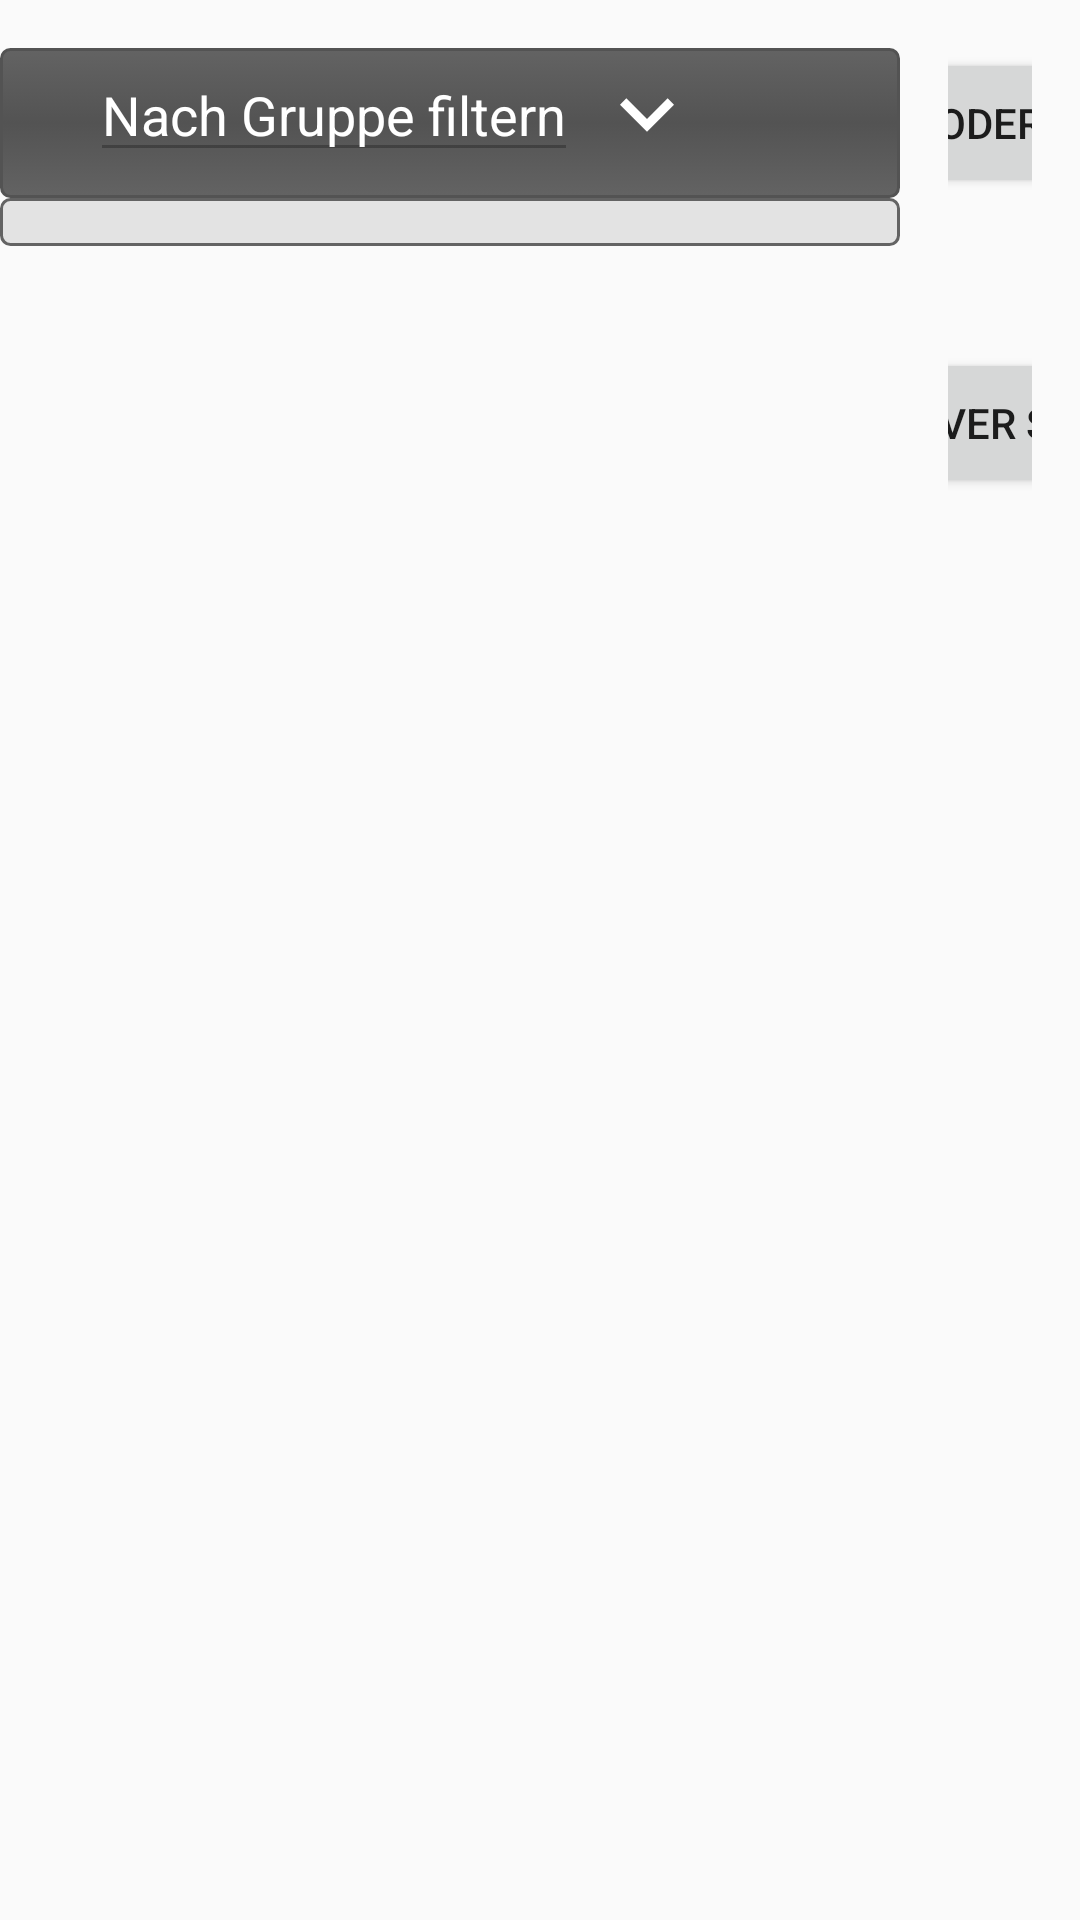

Layout XML and referenced resources for this Android screen:
<!-- AndroidManifest.xml: application theme AppTheme -->
<!-- res/layout/activity_edit_rule.xml -->
<?xml version="1.0" encoding="utf-8"?>
<LinearLayout xmlns:android="http://schemas.android.com/apk/res/android"
    xmlns:app="http://schemas.android.com/apk/res-auto"
    xmlns:tools="http://schemas.android.com/tools"
    tools:context=".EditRule"
    android:layout_width="match_parent"
    android:layout_height="match_parent"
    android:orientation="horizontal"
    android:paddingTop="@dimen/site_padding"
    android:paddingBottom="@dimen/site_padding"
    android:paddingEnd="@dimen/site_padding">
    
    <LinearLayout
        android:layout_width="300dp"
        android:layout_height="match_parent"
        android:orientation="vertical"
        android:layout_marginEnd="@dimen/site_padding">
        
        <LinearLayout
            android:layout_width="match_parent"
            android:layout_height="50dp"
            android:orientation="horizontal"
            android:background="@drawable/shape_filterbar_gradient_bg">
            <Space
                android:layout_width="@dimen/big_padding"
                android:layout_height="wrap_content" />
            <android.support.v7.widget.AppCompatAutoCompleteTextView
                android:id="@+id/autocomplete_group_filter"
                android:layout_width="wrap_content"
                android:layout_height="wrap_content"
                android:hint="@string/dropdown_filter_by_group"
                android:textColorHint="@color/colorWhite"
                android:textColor="@color/colorWhite"
                android:theme="@style/AutocompleteGroup"
                android:enabled="false"
                android:scrollbars="vertical"
                android:dropDownHeight="@dimen/dropdown_height"
                />
                

            
            <ImageView
                android:id="@+id/bt_dropdown_group_filter"
                android:src="@drawable/ic_arrow_drop_down_white"
                android:contentDescription="@string/dropdown_autocomplete_hint_show_options"
                android:padding="@dimen/bt_ic_padding"
                android:layout_width="wrap_content"
                android:layout_height="wrap_content"/>
        </LinearLayout>
        <GridView xmlns:android="http://schemas.android.com/apk/res/android"
                android:id="@+id/all_bricks_view"
                android:layout_width="match_parent"
                android:layout_height="wrap_content"
                android:paddingTop="@dimen/site_padding"
                android:background="@drawable/shape_service_bricks_rectangle"
                android:numColumns="3"
                android:columnWidth="50dp"
                android:verticalSpacing="@dimen/bt_ic_padding"
                android:horizontalSpacing="@dimen/bt_ic_padding"
                android:stretchMode="columnWidth"
                android:gravity="center"/>
    </LinearLayout>
    
   <ScrollView
       android:layout_width="match_parent"
       android:layout_height="wrap_content"
>
       <LinearLayout
           android:layout_width="match_parent"
           android:layout_height="wrap_content"
           android:orientation="vertical">
           <LinearLayout
               android:id="@+id/precondition_view"
               android:layout_width="match_parent"
               android:layout_height="wrap_content"
               android:orientation="vertical" />
           <LinearLayout
               android:id="@+id/bt_layout_or"
               android:layout_width="match_parent"
               android:layout_height="wrap_content"
               android:orientation="horizontal"
               android:gravity="center">
               <Button
                   android:id="@+id/bt_or"
                   android:layout_width="@dimen/bt_width"
                   android:layout_height="@dimen/bt_height"
                   android:paddingStart="@dimen/big_padding"
                   android:paddingEnd="@dimen/big_padding"
                   android:text="@string/button_or"
                   android:drawableStart="@drawable/ic_or_arrows_black"
                   android:gravity="center"/>
           </LinearLayout>
           <LinearLayout
               android:id="@+id/action_view"
               android:layout_width="match_parent"
               android:layout_height="wrap_content"
               android:orientation="vertical"
               android:gravity="center"/>
           
           <LinearLayout
               android:layout_width="match_parent"
               android:layout_height="wrap_content"
               android:layout_marginTop="@dimen/bt_height"
               android:orientation="horizontal"
               android:gravity="center">
               <Button
                   android:id="@+id/bt_generate_rule"
                   android:layout_width="@dimen/bt_width"
                   android:layout_height="@dimen/bt_height"
                   android:paddingStart="@dimen/big_padding"
                   android:paddingEnd="@dimen/big_padding"
                   android:text="@string/button_generate_rule"
                   android:drawableStart="@drawable/ic_save_black"
                   android:gravity="center"/>
           </LinearLayout>
       </LinearLayout>
   </ScrollView>
</LinearLayout>
<!-- resources referenced by this layout -->
<resources>
  <color name="colorWhite">#ffffff</color>
  <dimen name="big_padding">30dp</dimen>
  <dimen name="bt_height">50dp</dimen>
  <dimen name="bt_ic_padding">5dp</dimen>
  <dimen name="bt_width">250dp</dimen>
  <dimen name="dropdown_height">200dp</dimen>
  <dimen name="site_padding">16dp</dimen>
  <!-- drawable ic_arrow_drop_down_white (drawable) -->
  <vector android:autoMirrored="true" android:height="36dp"
      android:tint="#FFFFFF" android:viewportHeight="24.0"
      android:viewportWidth="24.0" android:width="36dp" xmlns:android="http://schemas.android.com/apk/res/android">
      <path android:fillColor="#FF000000" android:pathData="M7.41,7.84L12,12.42l4.59,-4.58L18,9.25l-6,6 -6,-6z"/>
  </vector>
  <!-- drawable shape_filterbar_gradient_bg (drawable) -->
  <?xml version="1.0" encoding="utf-8"?>
  <selector xmlns:android="http://schemas.android.com/apk/res/android">
      <item>
          <shape>
              <stroke android:color="@color/colorDarkest" android:width="1dp" />
              <corners android:radius="@dimen/shape_corner" />
              <gradient android:angle="90"
                  android:startColor="@color/colorDark"
                  android:centerColor="@color/colorDarkest"
                  android:endColor="@color/colorDark"
                   />
          </shape>
      </item>
  </selector>
  <!-- drawable shape_service_bricks_rectangle (drawable) -->
  <?xml version="1.0" encoding="utf-8"?>
  <selector xmlns:android="http://schemas.android.com/apk/res/android">
       <item>
          <shape android:shape="rectangle" >
              <solid android:color="@color/colorLightest"/>
              <corners android:radius="@dimen/shape_corner" />
              <stroke
                  android:width="@dimen/dad_width"
                  android:color="@color/colorDark" />
          </shape>
      </item>
  </selector>
  <string name="button_generate_rule">An Server senden</string>
  <string name="button_or">Oder</string>
  <string name="dropdown_autocomplete_hint_show_options">Zeige Optionen</string>
  <string name="dropdown_filter_by_group">Nach Gruppe filtern</string>
  <style name="AutocompleteGroup" parent="Widget.AppCompat.Light.AutoCompleteTextView">
          <item name="android:background">@color/colorDarkest</item>
          <item name="android:textColorHint">@color/colorWhite</item>
          <item name="android:textColor">@color/colorWhite</item>
      </style>
  <style name="AppTheme" parent="CustomAppTheme">
          <item name="colorPrimary">@color/colorPrimary</item>
          <item name="colorPrimaryDark">@color/colorDark</item>
          <item name="colorAccent">@color/colorAccent</item>
      </style>
  <color name="colorDarkest">#535353</color>
  <dimen name="shape_corner">3dp</dimen>
  <color name="colorDark">#636363</color>
  <color name="colorLightest">#e3e3e3</color>
  <dimen name="dad_width">1dp</dimen>
  <style name="CustomAppTheme" parent="Theme.AppCompat.Light.DarkActionBar">
          <item name="android:actionBarStyle">@style/CustomActionBar</item>
          
          <item name="actionBarStyle">@style/CustomActionBar</item>
      </style>
  <color name="colorPrimary">#939393</color>
  <color name="colorAccent">#78d4ce</color>
  <style name="CustomActionBar" parent="@style/Widget.AppCompat.Light.ActionBar.Solid.Inverse">
          <item name="android:background">@drawable/shape_actionbar_gradient_bg</item>
          
          <item name="background">@drawable/shape_actionbar_gradient_bg</item>
      </style>
  <!-- drawable shape_actionbar_gradient_bg (drawable) -->
  <?xml version="1.0" encoding="utf-8"?>
  <selector xmlns:android="http://schemas.android.com/apk/res/android">
      <item>
          <shape>
              <gradient android:angle="90"
                  android:startColor="@color/colorDark"
                  android:centerColor="@color/colorDarkest"
                  android:endColor="@color/colorDark"
                   />
          </shape>
  
      </item>
  </selector>
</resources>
